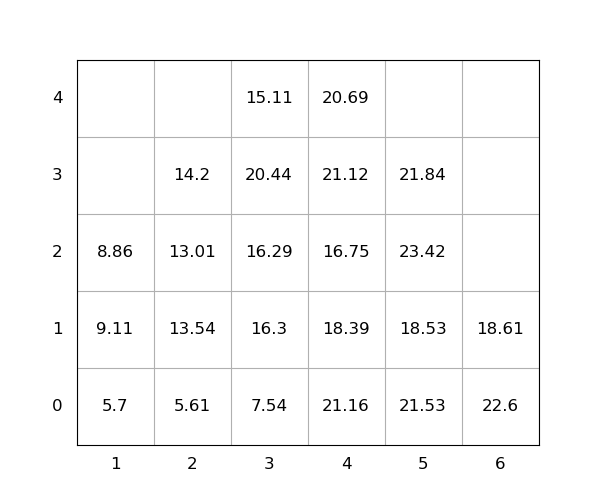

The file beside this chart, header and first rows:
idx, loc_x, loc_y, loc_z, weight, group, score, seq, reloc, size(ft)
1, 3, 0, 0, 7.54, 0, 7.54, 1, 1.0, 20
2, 1, 0, 0, 5.7, 0, 5.7, 2, 1.0, 20
3, 3, 0, 1, 16.3, 0, 16.3, 3, 1.0, 20
4, 4, 0, 0, 21.16, 0, 21.16, 4, 1.0, 20
5, 3, 0, 2, 16.29, 0, 16.29, 5, 1.0, 20
6, 3, 0, 3, 20.44, 0, 20.44, 6, 1.0, 20
7, 5, 0, 0, 21.53, 0, 21.53, 7, 1.0, 20
8, 5, 0, 1, 18.53, 0, 18.53, 8, 1.0, 20
9, 1, 0, 1, 9.11, 0, 9.11, 9, 1.0, 20
10, 6, 0, 0, 22.6, 0, 22.6, 10, 1.0, 20
11, 2, 0, 0, 5.61, 0, 5.61, 11, 0, 20
12, 5, 0, 2, 23.42, 0, 23.42, 12, 1.0, 20
13, 2, 0, 1, 13.54, 0, 13.54, 13, 1.0, 20
14, 3, 0, 4, 15.11, 0, 15.11, 14, 1.0, 20
15, 4, 0, 1, 18.39, 0, 18.39, 15, 1.0, 20
16, 4, 0, 2, 16.75, 0, 16.75, 16, 1.0, 20
17, 2, 0, 2, 13.01, 0, 13.01, 17, 1.0, 20
18, 4, 0, 3, 21.12, 0, 21.12, 18, 1.0, 20
19, 5, 0, 3, 21.84, 0, 21.84, 19, 1.0, 20
20, 4, 0, 4, 20.69, 0, 20.69, 20, 1.0, 20
21, 2, 0, 3, 14.2, 0, 14.2, 21, 1.0, 20
22, 6, 0, 1, 18.61, 0, 18.61, 22, 1.0, 20
23, 1, 0, 2, 8.86, 0, 8.86, 23, 1.0, 20
